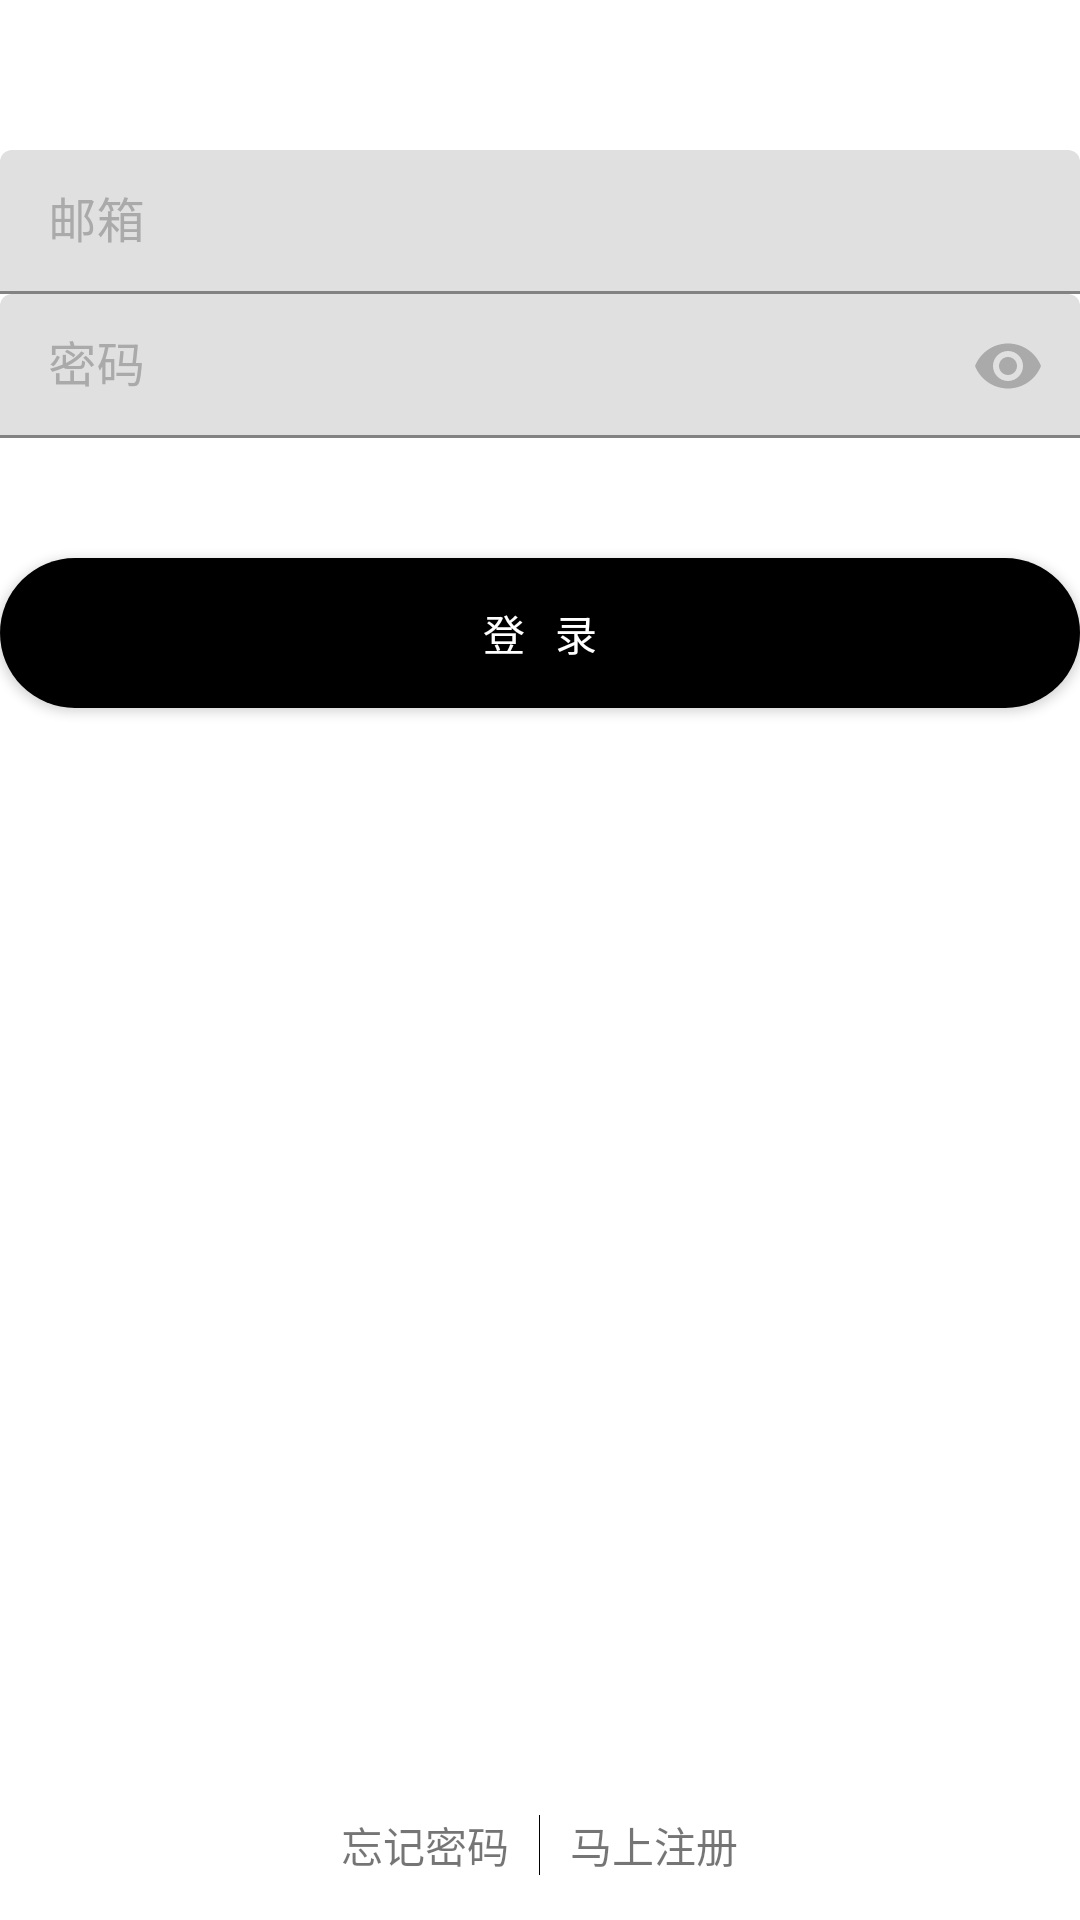

The Android layout XML behind this screen, and the referenced resources:
<!-- AndroidManifest.xml: application theme AppTheme -->
<!-- res/layout/include_login.xml -->
<?xml version="1.0" encoding="utf-8"?>
<RelativeLayout xmlns:android="http://schemas.android.com/apk/res/android"
    xmlns:app="http://schemas.android.com/apk/res-auto"
    android:id="@+id/login_layout"
    android:layout_width="fill_parent"
    android:layout_height="fill_parent"
    android:layout_marginLeft="@dimen/dp_40"
    android:layout_marginTop="@dimen/dp_40"
    android:layout_marginRight="@dimen/dp_40"
    android:background="@color/bg"
    android:orientation="vertical">

    <LinearLayout
        android:id="@+id/login_area"
        android:layout_width="fill_parent"
        android:layout_height="wrap_content"
        android:layout_gravity="center_horizontal"
        android:layout_marginTop="@dimen/padding50"
        android:orientation="vertical">

        <android.support.design.widget.TextInputLayout
            android:id="@+id/text_input_layout_login_email"
            android:layout_width="match_parent"
            android:layout_height="wrap_content"
            android:textColorHint="@color/radio_text_uncheck">

            <android.support.design.widget.TextInputEditText
                android:id="@+id/text_input_login_email"
                android:layout_width="match_parent"
                android:layout_height="48dp"
                android:hint="邮箱"
                android:inputType="text"
                android:textColor="@color/radio_text_checked"
                android:textSize="@dimen/sp_16" />

        </android.support.design.widget.TextInputLayout>
        <android.support.design.widget.TextInputLayout
            android:id="@+id/text_input_layout_login_password"
            android:layout_width="match_parent"
            android:layout_height="wrap_content"
            android:textColorHint="@color/radio_text_uncheck"
            app:passwordToggleEnabled="true"
            app:passwordToggleTint="@color/radio_text_uncheck">
            <android.support.design.widget.TextInputEditText
                android:id="@+id/text_input_login_password"
                android:layout_width="match_parent"
                android:layout_height="48dp"
                android:hint="密码"
                android:textSize="@dimen/sp_16"
                android:inputType="textPassword"
                android:maxLength="20"
                android:singleLine="true"
                android:textColor="@color/radio_text_checked"/>
        </android.support.design.widget.TextInputLayout>


    </LinearLayout>

    <Button
        android:id="@+id/loginBtn"
        android:layout_width="fill_parent"
        android:layout_height="@dimen/padding50"
        android:layout_below="@+id/login_area"
        android:layout_alignParentLeft="false"
        android:layout_alignParentTop="false"
        android:layout_marginTop="@dimen/padding40"
        android:autoText="false"
        android:background="@drawable/selector_login_bt_round"
        android:gravity="center"
        android:text="登   录"
        android:textColor="@color/text_theme_bg"
        android:textSize="@dimen/sp_14" />

    
    
    
    
    
    
    

    
    
    
    
    
    
    
    

    
    
    
    
    
    

    
    
    
    
    
    
    

    <LinearLayout
        android:layout_width="fill_parent"
        android:layout_height="@dimen/padding50"
        android:layout_alignParentLeft="false"
        android:layout_alignParentTop="false"
        android:layout_alignParentBottom="true"
        android:gravity="center"
        android:orientation="horizontal">

        <TextView
            android:id="@+id/tv_forget"
            android:layout_width="wrap_content"
            android:layout_height="fill_parent"
            android:gravity="center"
            android:paddingLeft="@dimen/padding10"
            android:paddingRight="@dimen/padding10"
            android:text="忘记密码"
            android:textSize="@dimen/sp_14" />

        <LinearLayout
            android:layout_width="1.0px"
            android:layout_height="fill_parent"
            android:layout_marginTop="@dimen/padding15"
            android:layout_marginBottom="@dimen/padding15"
            android:background="@color/black"
            android:orientation="vertical" />

        <TextView
            android:id="@+id/tv_register"
            android:layout_width="wrap_content"
            android:layout_height="fill_parent"
            android:gravity="center"
            android:paddingLeft="@dimen/padding10"
            android:paddingRight="@dimen/padding10"
            android:text="马上注册"
            android:textSize="@dimen/sp_14" />
    </LinearLayout>
</RelativeLayout>
<!-- resources referenced by this layout -->
<resources>
  <color name="bg">#F5FFFFFF</color>
  <color name="black">@android:color/black</color>
  <color name="radio_text_checked">#000000</color>
  <color name="radio_text_uncheck">#aaaaaa</color>
  <color name="text_theme_bg">#ffffff</color>
  <dimen name="dp_40">40dp</dimen>
  <dimen name="padding10">10dp</dimen>
  <dimen name="padding15">15dp</dimen>
  <dimen name="padding30">30dp</dimen>
  <dimen name="padding40">40dp</dimen>
  <dimen name="padding50">50dp</dimen>
  <!-- drawable qqlogin: png bitmap (drawable-xxxhdpi, 4128 bytes) -->
  <!-- drawable selector_login_bt_round (drawable) -->
  <?xml version="1.0" encoding="utf-8"?>
  <selector
    xmlns:android="http://schemas.android.com/apk/res/android">
      <item android:state_pressed="true" android:drawable="@drawable/round_mud_darker" />
      <item android:state_selected="true" android:drawable="@drawable/round_mud_darker" />
      <item android:state_focused="true" android:drawable="@drawable/round_mud_darker" />
      <item android:drawable="@drawable/round_mud" />
  </selector>
  <!-- drawable round_mud_darker (drawable) -->
  <?xml version="1.0" encoding="utf-8"?>
  <shape
    xmlns:android="http://schemas.android.com/apk/res/android">
      <solid android:color="@color/radio_text_uncheck" />
      <corners android:radius="30.0dip" />
  </shape>
  <!-- drawable round_mud (drawable) -->
  <?xml version="1.0" encoding="utf-8"?>
  <shape
      xmlns:android="http://schemas.android.com/apk/res/android">
      <solid android:color="@color/radio_text_checked" />
      <corners android:radius="30.0dip" />
  </shape>
</resources>
